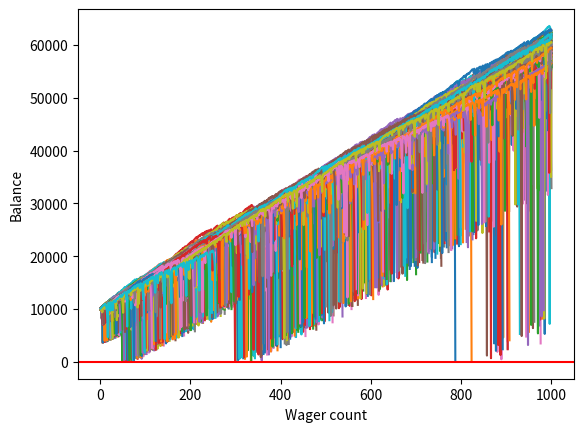

Write the Python code that produced this figure.
import random
import matplotlib
import matplotlib.pyplot as plt

# Gambling problem

def rollDice():
    roll=random.randint(1,100)
    
    if roll==100:
        #rint(roll,"roll was 100, you lost")
        return False
    elif roll<=50:
        #rint(roll,'roll was 1-50,you lose')
        return False   
    elif 50<roll<100:
        #rint("You win!!")
        return True
    
def doubler_bettor(funds,initial_wager,wager_count):
    value=funds
    wager=initial_wager
    global broke_count

    wX=[]
    vY=[]

    currentWager=1
    previousWager= 'Win'
    previousWagerAmount=initial_wager

    while currentWager<= wager_count:
        if previousWager=='Win':
            if rollDice():
                value+=wager
               
                wX.append(currentWager)
                vY.append(value)
            else:
                value-=wager
                previousWager='loss'
                
                previousWagerAmount=wager
                wX.append(currentWager)
                vY.append(value)
                if value<0:
                    
                    broke_count +=1
                    break

        elif previousWager=='loss':
           
            wager=previousWagerAmount*2
            if rollDice():
               
                value+=wager
                
                wager = initial_wager
                previousWager='Win'
                wX.append(currentWager)
                vY.append(value)
            else:
                wager=previousWagerAmount*2
                value -= wager 
                if value<0:
                    broke_count +=1
                    break

                previousWager='loss'

                previousWagerAmount=wager
                wX.append(currentWager)
                vY.append(value)

        currentWager+=1

    print(value)
    plt.plot(wX,vY)

##########################################################################################3

def simple_bettor(funds,initial_wager,wager_count):
    val=funds
    wager=initial_wager

    wX=[]
    vY=[]


    currentWager = 1

    while currentWager<=wager_count:
        if rollDice():
            val +=wager
            wX.append(currentWager)
            vY.append(val)
        else:
            val-=wager
            wX.append(currentWager)
            vY.append(val)


        currentWager +=1

    if val<0:
        val='broke'

    plt.plot(wX,vY)

x=0
broke_count=0

while x<1000:
    doubler_bettor(10000,100,1000)
    x+=1

print("Death rate = ", 100*(broke_count/float(x)))   

plt.axhline(0,color='r') #{if line crossed=> broke}

plt.ylabel('Balance')
plt.xlabel('Wager count') 
plt.show()



